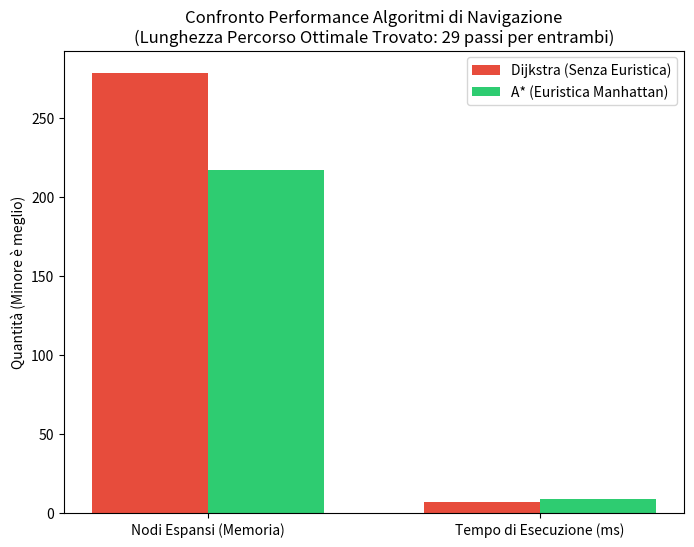

Python code for this plot: (Note: this script raises an exception after producing the figure.)
import heapq
import time
import os
import matplotlib.pyplot as plt

# --- CONFIGURAZIONE AMBIENTE ---
RIGHE = 15
COLONNE = 20
START = (1, 1)
GOAL = (13, 18)

OSTACOLI = set()
for r in range(4, 13):
    OSTACOLI.add((r, 10))
for c in range(4, 11):
    OSTACOLI.add((4, c))

# --- MOTORE DI RICERCA ---
def euristica_manhattan(a, b):
    return abs(a[0] - b[0]) + abs(a[1] - b[1])

def esegui_ricerca(usa_euristica=True):
    open_set = []
    heapq.heappush(open_set, (0, START))
    came_from = {}
    
    g_score = { (r, c): float('inf') for r in range(RIGHE) for c in range(COLONNE) }
    g_score[START] = 0
    
    nodi_espansi = 0
    start_time = time.perf_counter()

    while open_set:
        current = heapq.heappop(open_set)[1]
        
        if current == GOAL:
            path_len = 0
            while current in came_from:
                current = came_from[current]
                path_len += 1
            exec_time = (time.perf_counter() - start_time) * 1000 
            return nodi_espansi, path_len, exec_time

        if current != START:
            nodi_espansi += 1

        for dr, dc in [(-1,0), (1,0), (0,-1), (0,1)]:
            vicino = (current[0] + dr, current[1] + dc)
            
            if 0 <= vicino[0] < RIGHE and 0 <= vicino[1] < COLONNE and vicino not in OSTACOLI:
                tentativo_g_score = g_score[current] + 1
                
                if tentativo_g_score < g_score.get(vicino, float('inf')):
                    came_from[vicino] = current
                    g_score[vicino] = tentativo_g_score
                    
                    h_score = euristica_manhattan(vicino, GOAL) if usa_euristica else 0
                    f_score = tentativo_g_score + h_score
                    
                    if vicino not in [i[1] for i in open_set]:
                        heapq.heappush(open_set, (f_score, vicino))
                        
    return nodi_espansi, 0, 0 # Fallimento

# --- ESECUZIONE TEST ---
print("Avvio simulazione Dijkstra (Ricerca Cieca)...")
nodi_dijkstra, path_dijkstra, time_dijkstra = esegui_ricerca(usa_euristica=False)

print("Avvio simulazione A* (Ricerca Informata)...")
nodi_astar, path_astar, time_astar = esegui_ricerca(usa_euristica=True)

# --- GENERAZIONE GRAFICO ---
labels = ['Nodi Espansi (Memoria)', 'Tempo di Esecuzione (ms)']
dijkstra_stats = [nodi_dijkstra, time_dijkstra * 10] 
astar_stats = [nodi_astar, time_astar * 10]

x = range(len(labels))
width = 0.35

fig, ax = plt.subplots(figsize=(8, 6))
rects1 = ax.bar([i - width/2 for i in x], dijkstra_stats, width, label='Dijkstra (Senza Euristica)', color='#e74c3c')
rects2 = ax.bar([i + width/2 for i in x], astar_stats, width, label='A* (Euristica Manhattan)', color='#2ecc71')

ax.set_ylabel('Quantità (Minore è meglio)')
ax.set_title('Confronto Performance Algoritmi di Navigazione\n(Lunghezza Percorso Ottimale Trovato: {} passi per entrambi)'.format(path_astar))
ax.set_xticks(x)
ax.set_xticklabels(labels)
ax.legend()


base_dir = os.path.dirname(os.path.dirname(os.path.abspath(__file__)))
save_path = os.path.join(base_dir, 'plots', 'confronto_astar_dijkstra.png')
os.makedirs(os.path.dirname(save_path), exist_ok=True)
plt.savefig(save_path, dpi=300, bbox_inches='tight')
print(f"\nGrafico salvato con successo in: {save_path}")

plt.show()